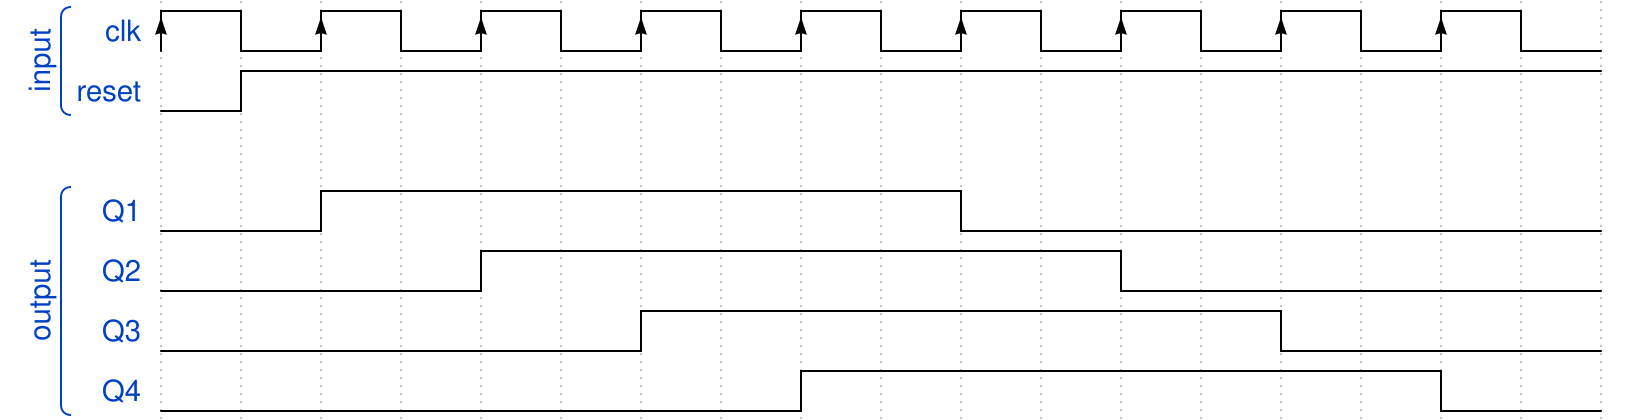

Write the WaveJSON whose rendering is this waveform diagram.

{"signal": [
   ["input",
    {"name": "clk", "wave": "P........", "period": 2},
    {"name": "reset", "wave" : "lh................"}],
    {},
   ["output",
    {"name": "Q1", "wave": "l.h.......l......."},
    {"name": "Q2", "wave": "l...h.......l....."},
    {"name": "Q3", "wave": "l.....h.......l..."},
    {"name": "Q4", "wave": "l.......h.......l."}]]}